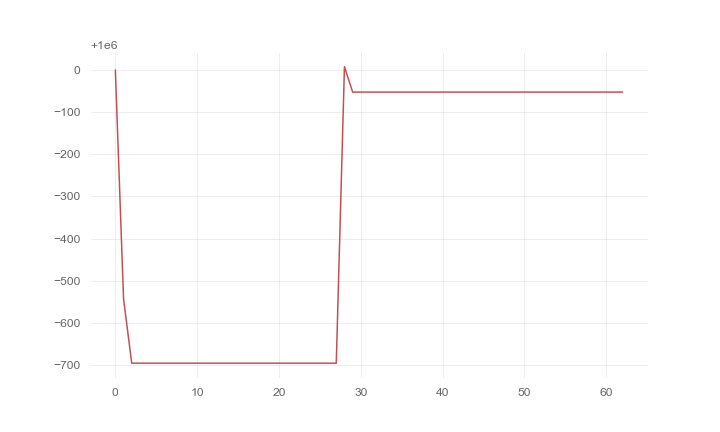

The data file committed next to this chart (first rows):
, 0
0, 1000000
1, 999457
2, 999304
3, 999304
4, 999304
5, 999304
6, 999304
7, 999304
8, 999304
9, 999304
10, 999304
11, 999304
12, 999304
13, 999304
14, 999304
15, 999304
16, 999304
17, 999304
18, 999304
19, 999304
20, 999304
21, 999304
22, 999304
23, 999304
24, 999304
25, 999304
26, 999304
27, 999304
28, 1000008
29, 999948
30, 999948
31, 999948
32, 999948
33, 999948
34, 999948
35, 999948
36, 999948
37, 999948
38, 999948
39, 999948
40, 999948
41, 999948
42, 999948
43, 999948
44, 999948
45, 999948
46, 999948
47, 999948
48, 999948
49, 999948
50, 999948
51, 999948
52, 999948
53, 999948
54, 999948
55, 999948
56, 999948
57, 999948
58, 999948
59, 999948
... 3 more rows
